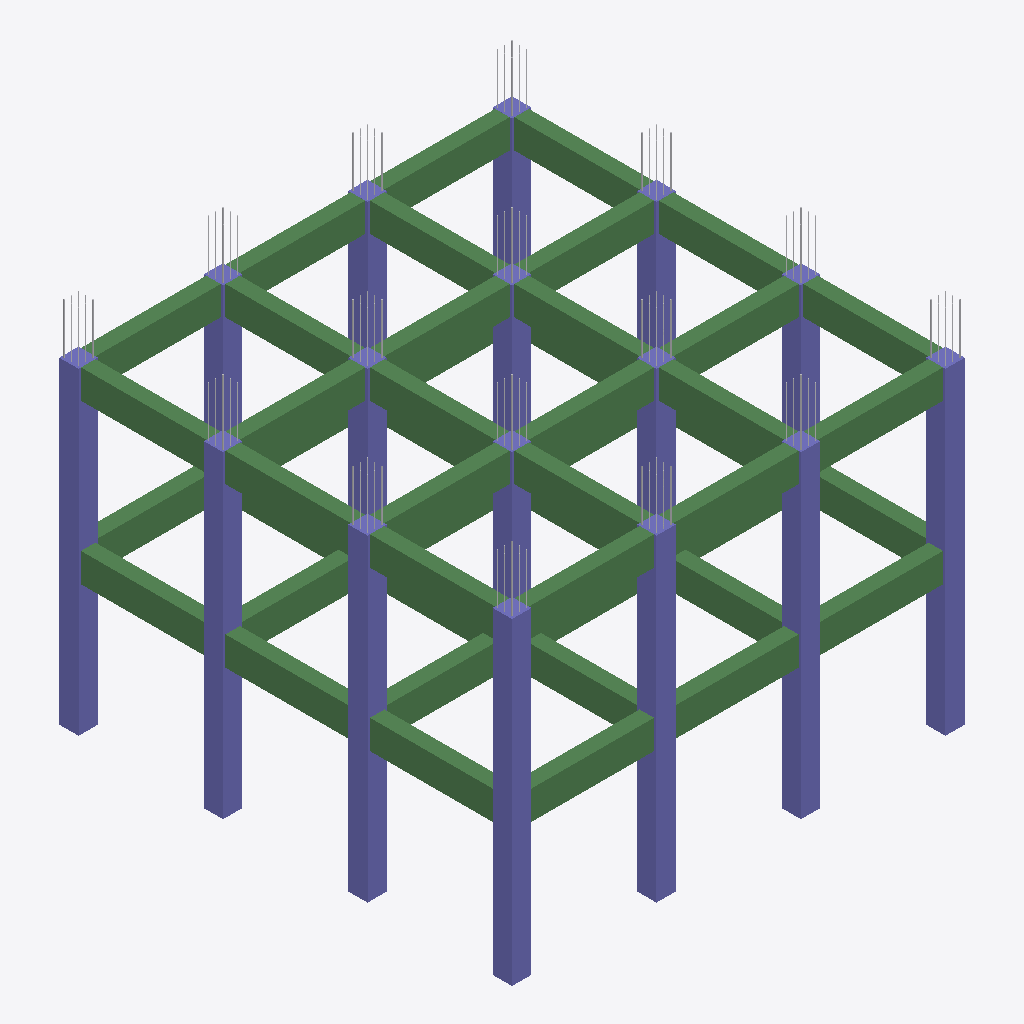
Isometric view of an IFC building model (IFC-SPF (STEP), schema IFC4, length unit millimetre), seen from the south-west, elements coloured by IFC class: 48 beams (green), 23 columns (violet), 16 other elements (light grey).
Extent 9.4 m × 9.4 m × 7.7 m (x, y, z). Storeys (2): Level 1 at 0.00 m; Level 2 at 3.30 m. Elements (160): 80 IfcReinforcingBar, 48 IfcBeam, 32 IfcColumn.

HEADER;
FILE_DESCRIPTION(('ViewDefinition[DesignTransferView]'),'2;1');
FILE_NAME('/dev/null','2026-10-15T18:32:22+07:00',(''),(''),'IfcOpenShell 0.9.0','IfcOpenShell 0.9.0','Nobody');
FILE_SCHEMA(('IFC4'));
ENDSEC;
DATA;
#1=IFCPROJECT('1j3V2OeVTG$hkoYA3mC75W',$,'TrueSite Rooftop Frame',$,$,$,$,(#10),#5);
#12=IFCSITE('0htVU29IHIuu69hQNZDuaK',$,'TrueSite Demo Site',$,$,#22,$,$,$,$,$,$,$,$);
#13=IFCBUILDING('2lE2kt67LGBBzPRjKQPHKx',$,'Demo Building',$,$,#27,$,$,$,$,$,$);
#14=IFCBUILDINGSTOREY('0ajYopmGjLFQaREVH1d2Pf',$,'Level 1',$,$,#32,$,$,$,0.0);
#33=IFCBUILDINGSTOREY('1ROfrb7RbOCOUQlygO2AuQ',$,'Level 2',$,$,#38,$,$,$,3299.9999999999995);
#3858=IFCCOLUMN('3CHVUrZVLOLQ$74Ho3ntla',$,'Column A1 L2',$,$,#3890,#3867,$,.COLUMN.);
#41=IFCCOLUMN('3X9eepyKPTGxrtNLdYyW3e',$,'Column A1 L1',$,$,#81,#50,$,.COLUMN.);
#4189=IFCCOLUMN('1E$3JGbrHTLQRkRiWvozas',$,'Column A4 L2',$,$,#4220,#4198,$,.COLUMN.);
#5179=IFCCOLUMN('0edPxI$XPHZPK5QENxoXkc',$,'Column D1 L2',$,$,#5210,#5188,$,.COLUMN.);
#3969=IFCCOLUMN('2dddnSA7DTphl1HxvCSj6w',$,'Column A2 L2',$,$,#4000,#3978,$,.COLUMN.);
#4299=IFCCOLUMN('0tGcxeohvRJfC8Sa5fZQ8g',$,'Column B1 L2',$,$,#4330,#4308,$,.COLUMN.);
#4079=IFCCOLUMN('0Qo1Pv8tXHPfWY9g5FSlGe',$,'Column A3 L2',$,$,#4110,#4088,$,.COLUMN.);
#4739=IFCCOLUMN('3sN5$cpxfOfgCksRZOREBd',$,'Column C1 L2',$,$,#4770,#4748,$,.COLUMN.);
#168=IFCCOLUMN('2zwNqMQQLTufwO7KgX6JsA',$,'Column A2 L1',$,$,#199,#177,$,.COLUMN.);
#388=IFCCOLUMN('3Q9T9I5QnOcxYxZAZ2ESn8',$,'Column A4 L1',$,$,#419,#397,$,.COLUMN.);
#498=IFCCOLUMN('2tmGRkyOrPj8Wj4wDiNwZl',$,'Column B1 L1',$,$,#529,#507,$,.COLUMN.);
#1378=IFCCOLUMN('0UHw78sKXU4h7VJWO_WlUx',$,'Column D1 L1',$,$,#1409,#1387,$,.COLUMN.);
#278=IFCCOLUMN('1Fo8ZeVXDV8Bvj5WJsgYuq',$,'Column A3 L1',$,$,#309,#287,$,.COLUMN.);
#938=IFCCOLUMN('1EZPUyl4zVzxcW$gXybrGL',$,'Column C1 L1',$,$,#969,#947,$,.COLUMN.);
#5959=IFCBEAM('1yqERpd3LOYRUqlVyPWFRp',$,'Beam CD1 @ 6.6 m',$,$,#5989,#5968,$,.BEAM.);
#6044=IFCBEAM('1kTstByiTQVx6EjDJk_MBL',$,'Beam A34 @ 6.6 m',$,$,#6074,#6053,$,.BEAM.);
#5619=IFCBEAM('1w5dBeBSXUMw0_2Sx5P1GF',$,'Beam AB1 @ 6.6 m',$,$,#5649,#5628,$,.BEAM.);
#5704=IFCBEAM('2WYl7vc4PGj9V2kFuyE1_9',$,'Beam A12 @ 6.6 m',$,$,#5734,#5713,$,.BEAM.);
#5789=IFCBEAM('3PQ9VWEC1HLviBT5zIa9jM',$,'Beam BC1 @ 6.6 m',$,$,#5819,#5798,$,.BEAM.);
#5874=IFCBEAM('2F7994l29QxhL1BXB98$Zw',$,'Beam A23 @ 6.6 m',$,$,#5904,#5883,$,.BEAM.);
#1818=IFCBEAM('2rr3gI$eDOMvLMN9TSO4aB',$,'Beam AB1 @ 3.3 m',$,$,#1848,#1827,$,.BEAM.);
#1903=IFCBEAM('3_6mt3YOLRkf6vFtOTlmaB',$,'Beam A12 @ 3.3 m',$,$,#1933,#1912,$,.BEAM.);
#2158=IFCBEAM('2Zq23lpkXIfvCsIPq_zSsb',$,'Beam CD1 @ 3.3 m',$,$,#2188,#2167,$,.BEAM.);
#2243=IFCBEAM('25WjdwkTzO$9TWfBACN7Tn',$,'Beam A34 @ 3.3 m',$,$,#2273,#2252,$,.BEAM.);
#1988=IFCBEAM('2Xasch2oDHiuXeiz56tp6Z',$,'Beam BC1 @ 3.3 m',$,$,#2018,#1997,$,.BEAM.);
#2073=IFCBEAM('1n4urB0K5QyBp3FHYw372m',$,'Beam A23 @ 3.3 m',$,$,#2103,#2082,$,.BEAM.);
#6129=IFCBEAM('053MCTZKfGyh36sRbf3MH0',$,'Beam AB2 @ 6.6 m',$,$,#6159,#6138,$,.BEAM.);
#6214=IFCBEAM('1BSbS0cgjPDP7O8o60imLW',$,'Beam B12 @ 6.6 m',$,$,#6244,#6223,$,.BEAM.);
#6299=IFCBEAM('1D7GL57fDJhfWnLFXkYGUh',$,'Beam BC2 @ 6.6 m',$,$,#6329,#6308,$,.BEAM.);
#6384=IFCBEAM('2pugeoWmzMg8X7QZRk5SuU',$,'Beam B23 @ 6.6 m',$,$,#6414,#6393,$,.BEAM.);
#6469=IFCBEAM('2FePi76t5GWg9BX6Io9aoY',$,'Beam CD2 @ 6.6 m',$,$,#6499,#6478,$,.BEAM.);
#6554=IFCBEAM('1OeDYubnfU_QcpaeZHgHiF',$,'Beam B34 @ 6.6 m',$,$,#6584,#6563,$,.BEAM.);
#6809=IFCBEAM('3OpaeZ$2XSx84DDc37xgP_',$,'Beam BC3 @ 6.6 m',$,$,#6839,#6818,$,.BEAM.);
#6894=IFCBEAM('3dEKPizGTRZPq8csN2xkIg',$,'Beam C23 @ 6.6 m',$,$,#6924,#6903,$,.BEAM.);
#6979=IFCBEAM('0swos0NL1G9f9E8JdYPOJX',$,'Beam CD3 @ 6.6 m',$,$,#7009,#6988,$,.BEAM.);
#7064=IFCBEAM('0MIIArA$9LAftFL1V5Srj2',$,'Beam C34 @ 6.6 m',$,$,#7094,#7073,$,.BEAM.);
#7319=IFCBEAM('3bROR7UU9HvB1g5zPBR60r',$,'Beam BC4 @ 6.6 m',$,$,#7349,#7328,$,.BEAM.);
#7404=IFCBEAM('3cDcxkeabRnh_t2UQO2zm0',$,'Beam D23 @ 6.6 m',$,$,#7434,#7413,$,.BEAM.);
#7489=IFCBEAM('3htBsqIzTTHPER5NF_q6mT',$,'Beam CD4 @ 6.6 m',$,$,#7519,#7498,$,.BEAM.);
#7574=IFCBEAM('0PVIPkZwrKEvtLQRt2v0WD',$,'Beam D34 @ 6.6 m',$,$,#7604,#7583,$,.BEAM.);
#6639=IFCBEAM('0NlSss89LQ_vLuSMzZmGj1',$,'Beam AB3 @ 6.6 m',$,$,#6669,#6648,$,.BEAM.);
#6724=IFCBEAM('3KnhD1sGTLT8bTH43rAtCA',$,'Beam C12 @ 6.6 m',$,$,#6754,#6733,$,.BEAM.);
#7149=IFCBEAM('0UDRyYCH9Oceql8kYq3ZKB',$,'Beam AB4 @ 6.6 m',$,$,#7179,#7158,$,.BEAM.);
#7234=IFCBEAM('3RHpkVO6DOHgVRrosf0v6w',$,'Beam D12 @ 6.6 m',$,$,#7264,#7243,$,.BEAM.);
#2328=IFCBEAM('2YOaVDFq1KI9MG0pv8vkOl',$,'Beam AB2 @ 3.3 m',$,$,#2358,#2337,$,.BEAM.);
#2413=IFCBEAM('0$NZtlG6zR2uX2pkVKD1Pt',$,'Beam B12 @ 3.3 m',$,$,#2443,#2422,$,.BEAM.);
#3348=IFCBEAM('2r4kebFKDIVBDhZjmYJBZH',$,'Beam AB4 @ 3.3 m',$,$,#3378,#3357,$,.BEAM.);
#3433=IFCBEAM('1eseyi6jbGIwdH8LGPqTE5',$,'Beam D12 @ 3.3 m',$,$,#3463,#3442,$,.BEAM.);
#2838=IFCBEAM('1NmPLQt8fNMfV7uD24JntQ',$,'Beam AB3 @ 3.3 m',$,$,#2868,#2847,$,.BEAM.);
#2923=IFCBEAM('2S9NCz_NPVffgXK3wqSf$p',$,'Beam C12 @ 3.3 m',$,$,#2953,#2932,$,.BEAM.);
#4519=IFCCOLUMN('24X6KMcf9IO9fPBor8z$wi',$,'Column B3 L2',$,$,#4550,#4528,$,.COLUMN.);
#4849=IFCCOLUMN('1LMeGONqLHLx36$TDO_qqb',$,'Column C2 L2',$,$,#4880,#4858,$,.COLUMN.);
#5069=IFCCOLUMN('2BqdQ_WULHxATZ8$VAWO7H',$,'Column C4 L2',$,$,#5100,#5078,$,.COLUMN.);
#5399=IFCCOLUMN('1CEogu3u1LNxCEw8PLEEat',$,'Column D3 L2',$,$,#5430,#5408,$,.COLUMN.);
#4409=IFCCOLUMN('3Yp4j$BDjINuT_BqFlFAEt',$,'Column B2 L2',$,$,#4440,#4418,$,.COLUMN.);
#4629=IFCCOLUMN('3Cf$0wAE1KEPrwLTVGWGPe',$,'Column B4 L2',$,$,#4660,#4638,$,.COLUMN.);
#5289=IFCCOLUMN('0sVNXwctDLBf7o8bYOppyi',$,'Column D2 L2',$,$,#5320,#5298,$,.COLUMN.);
#4959=IFCCOLUMN('13Pj3ymIrISBLiSnferaUL',$,'Column C3 L2',$,$,#4990,#4968,$,.COLUMN.);
#5509=IFCCOLUMN('1IGkPvCMbTwBRWqU62ta2_',$,'Column D4 L2',$,$,#5540,#5518,$,.COLUMN.);
#2668=IFCBEAM('210W8eYjrNhQVY2slGKm2D',$,'Beam CD2 @ 3.3 m',$,$,#2698,#2677,$,.BEAM.);
#2753=IFCBEAM('3kdvuU92HGkw7sBq_8qVav',$,'Beam B34 @ 3.3 m',$,$,#2783,#2762,$,.BEAM.);
#2498=IFCBEAM('3K7hmHFaPUlhBB4etbBesR',$,'Beam BC2 @ 3.3 m',$,$,#2528,#2507,$,.BEAM.);
#2583=IFCBEAM('1gGd0wDlPUSufNNzPmiymw',$,'Beam B23 @ 3.3 m',$,$,#2613,#2592,$,.BEAM.);
#3688=IFCBEAM('2N1BvFDPjMtQiU4ScgKw45',$,'Beam CD4 @ 3.3 m',$,$,#3718,#3697,$,.BEAM.);
#3773=IFCBEAM('01dvhmV1HHBhetdn93X4zu',$,'Beam D34 @ 3.3 m',$,$,#3803,#3782,$,.BEAM.);
#3008=IFCBEAM('1cNkgAU_fQRBPkWF1HOht9',$,'Beam BC3 @ 3.3 m',$,$,#3038,#3017,$,.BEAM.);
#3093=IFCBEAM('34NQxcQUTMnf$Gn6dMd2gn',$,'Beam C23 @ 3.3 m',$,$,#3123,#3102,$,.BEAM.);
#3178=IFCBEAM('37tTyDiIbNPQORa0LuvULs',$,'Beam CD3 @ 3.3 m',$,$,#3208,#3187,$,.BEAM.);
#3263=IFCBEAM('2eFQ9ns6fGCAZtQysBjjPd',$,'Beam C34 @ 3.3 m',$,$,#3293,#3272,$,.BEAM.);
#3518=IFCBEAM('3VtxrC7yjRzBsB5c9KHOI_',$,'Beam BC4 @ 3.3 m',$,$,#3548,#3527,$,.BEAM.);
#3603=IFCBEAM('3Aq2IsNVzTRBPJ5QjnC3kD',$,'Beam D23 @ 3.3 m',$,$,#3633,#3612,$,.BEAM.);
#4062=IFCREINFORCINGBAR('3okWNLWHnKBhLn8d96iz0B',$,'Rebar cage A2 L2',$,$,#4078,#4064,$,$,$,$,$,.MAIN.,$);
#4392=IFCREINFORCINGBAR('1FofriZ1bLYfYOTpoM9MZz',$,'Rebar cage B1 L2',$,$,#4408,#4394,$,$,$,$,$,.MAIN.,$);
#5162=IFCREINFORCINGBAR('3enOpKKOnQuxyKsLeTK8l2',$,'Rebar cage C4 L2',$,$,#5178,#5164,$,$,$,$,$,.MAIN.,$);
#5492=IFCREINFORCINGBAR('2o7886iHTStg4ED6MrUUDT',$,'Rebar cage D3 L2',$,$,#5508,#5494,$,$,$,$,$,.MAIN.,$);
#4282=IFCREINFORCINGBAR('0Bpb39fL5S_xgdYIRzejka',$,'Rebar cage A4 L2',$,$,#4298,#4284,$,$,$,$,$,.MAIN.,$);
#4612=IFCREINFORCINGBAR('34d5WQIYrUo8y3CBvbXAhT',$,'Rebar cage B3 L2',$,$,#4628,#4614,$,$,$,$,$,.MAIN.,$);
#4942=IFCREINFORCINGBAR('1BV9TTU7nQSxUzxvqOtNwQ',$,'Rebar cage C2 L2',$,$,#4958,#4944,$,$,$,$,$,.MAIN.,$);
#5272=IFCREINFORCINGBAR('0TLPRgZTPM9xaucjE35LsS',$,'Rebar cage D1 L2',$,$,#5288,#5274,$,$,$,$,$,.MAIN.,$);
#4722=IFCREINFORCINGBAR('3nZt4h7izH6xkohJk753Wk',$,'Rebar cage B4 L2',$,$,#4738,#4724,$,$,$,$,$,.MAIN.,$);
#5052=IFCREINFORCINGBAR('2EZALesMHR1gebQEHf9y8y',$,'Rebar cage C3 L2',$,$,#5068,#5054,$,$,$,$,$,.MAIN.,$);
#5382=IFCREINFORCINGBAR('2CmlsiVyjK8w3agkCovSyb',$,'Rebar cage D2 L2',$,$,#5398,#5384,$,$,$,$,$,.MAIN.,$);
#4172=IFCREINFORCINGBAR('3i3nA1HofPI8P5_vYpVfDJ',$,'Rebar cage A3 L2',$,$,#4188,#4174,$,$,$,$,$,.MAIN.,$);
#4502=IFCREINFORCINGBAR('2Ruekrnx5KNPBMXEJfQo9C',$,'Rebar cage B2 L2',$,$,#4518,#4504,$,$,$,$,$,.MAIN.,$);
#4832=IFCREINFORCINGBAR('1ngycj4n9V0xy4vHKSGUiy',$,'Rebar cage C1 L2',$,$,#4848,#4834,$,$,$,$,$,.MAIN.,$);
#5602=IFCREINFORCINGBAR('1eslqJhFTNFBuvkGsZyQLC',$,'Rebar cage D4 L2',$,$,#5618,#5604,$,$,$,$,$,.MAIN.,$);
#3952=IFCREINFORCINGBAR('3eth4vc_rQqQ6sf$U0Vs9n',$,'Rebar cage A1 L2',$,$,#3968,#3954,$,$,$,$,$,.MAIN.,$);
ENDSEC;
